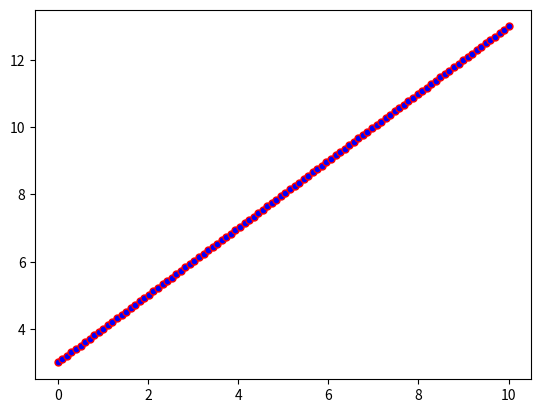
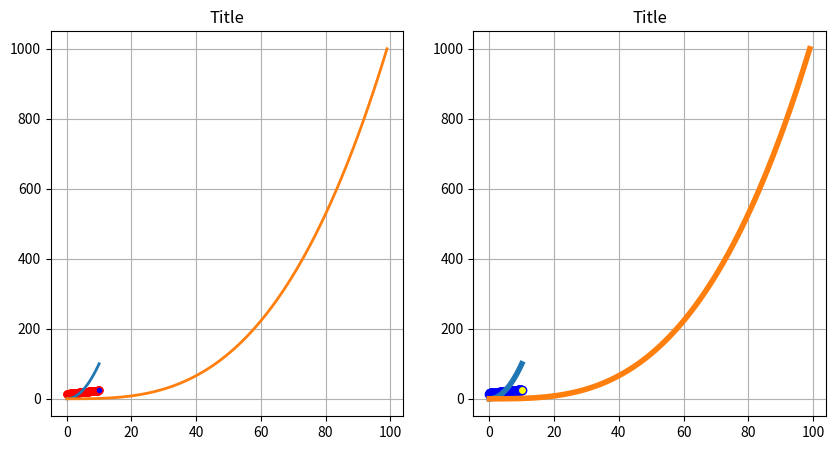
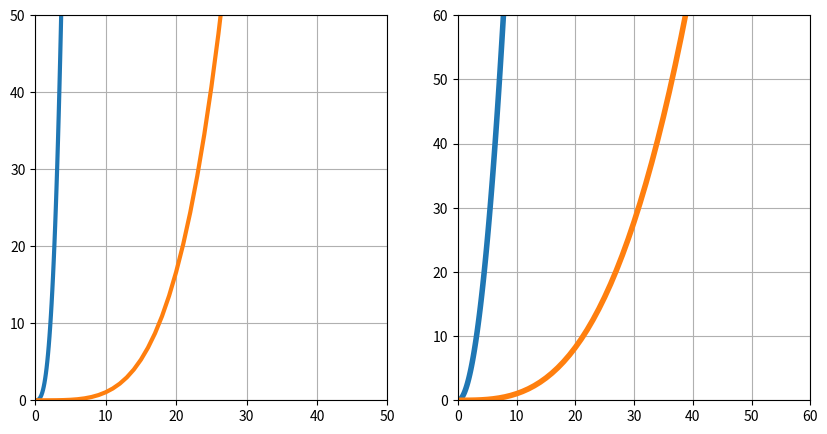
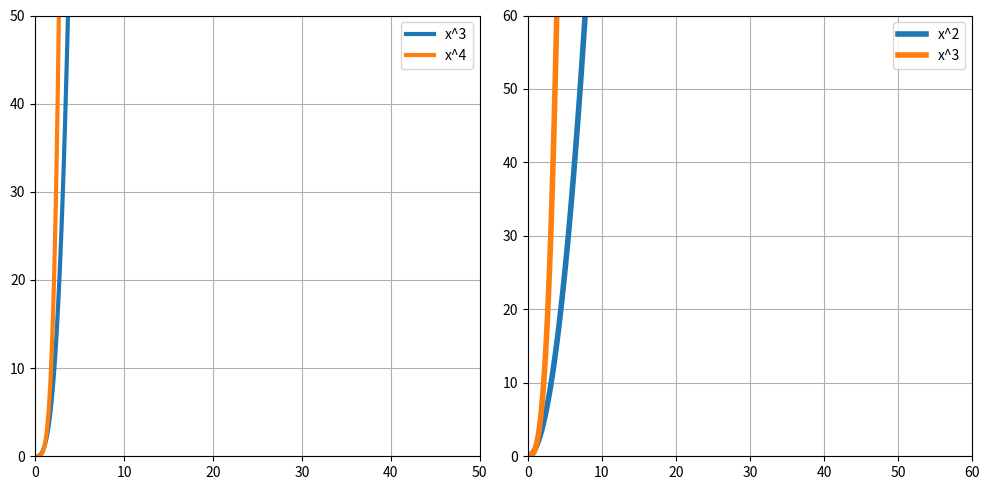

These figures' Python source, in order:
print("Hello World!This is Atif , continuing to learn python.")










from matplotlib import pyplot as plt
import numpy as np


x = np.linspace(0 , 10 , 100)


fig , axes = plt.subplots(dpi = 100)


axes.plot(x , x + 3 , color = 'red' , marker = 'o' , markersize = '5' , markerfacecolor = 'blue')

plt.show()











fig , axes = plt.subplots(1 , 2  ,  figsize = (10 , 5))

axes[0].plot(x , x + 14 , color = 'red' , marker = 'o' , markersize = '5' ,  markerfacecolor = 'blue')

axes[1].plot(x , x + 15 , color = 'blue' , marker = 'o' , markersize = '6' , markerfacecolor = 'yellow')

axes[0].plot(x , x ** 2 , x ** 3 , lw = '2')
axes[0].set_title('Title')
axes[0].grid(True)

axes[1].plot(x , x ** 2 , x ** 3 , lw = '4')
axes[1].set_title('Title')
axes[1].grid(True)

plt.show()











import matplotlib.pyplot as plt
import numpy as np

x = np.linspace(0 , 10 , 100)




fig , axes = plt.subplots(1 , 2 , figsize = (10 , 5))



axes[0].plot(x , x ** 3 , x ** 4 , lw = '3')
axes[0].set_ylim(0 , 50)
axes[0].set_xlim(0 , 50)
axes[0].grid(True)

axes[1].plot(x , x ** 2 , x ** 3 , lw = '4')
axes[1].set_ylim(0 , 60)
axes[1].set_xlim(0 , 60)
axes[1].grid(True)

plt.show()













import matplotlib.pyplot as plt
import numpy as np

# Example definition of x (if not already defined)
x = np.linspace(0, 10, 100)

fig, axes = plt.subplots(1, 2, figsize=(10, 5))

# First subplot: Plotting x^3 and x^4 as separate lines
axes[0].plot(x, x**3, label='x^3', lw=3)
axes[0].plot(x, x**4, label='x^4', lw=3)
axes[0].set_ylim(0, 50)
axes[0].set_xlim(0, 50)
axes[0].grid(True)  # Fixed: used parentheses instead of brackets
axes[0].legend()

# Second subplot: Plotting x^2 and x^3 as separate lines
axes[1].plot(x, x**2, label='x^2', lw=4)
axes[1].plot(x, x**3, label='x^3', lw=4)
axes[1].set_ylim(0, 60)
axes[1].set_xlim(0, 60)
axes[1].grid(True)  # Fixed: used parentheses instead of brackets
axes[1].legend()

plt.tight_layout()
plt.show()
